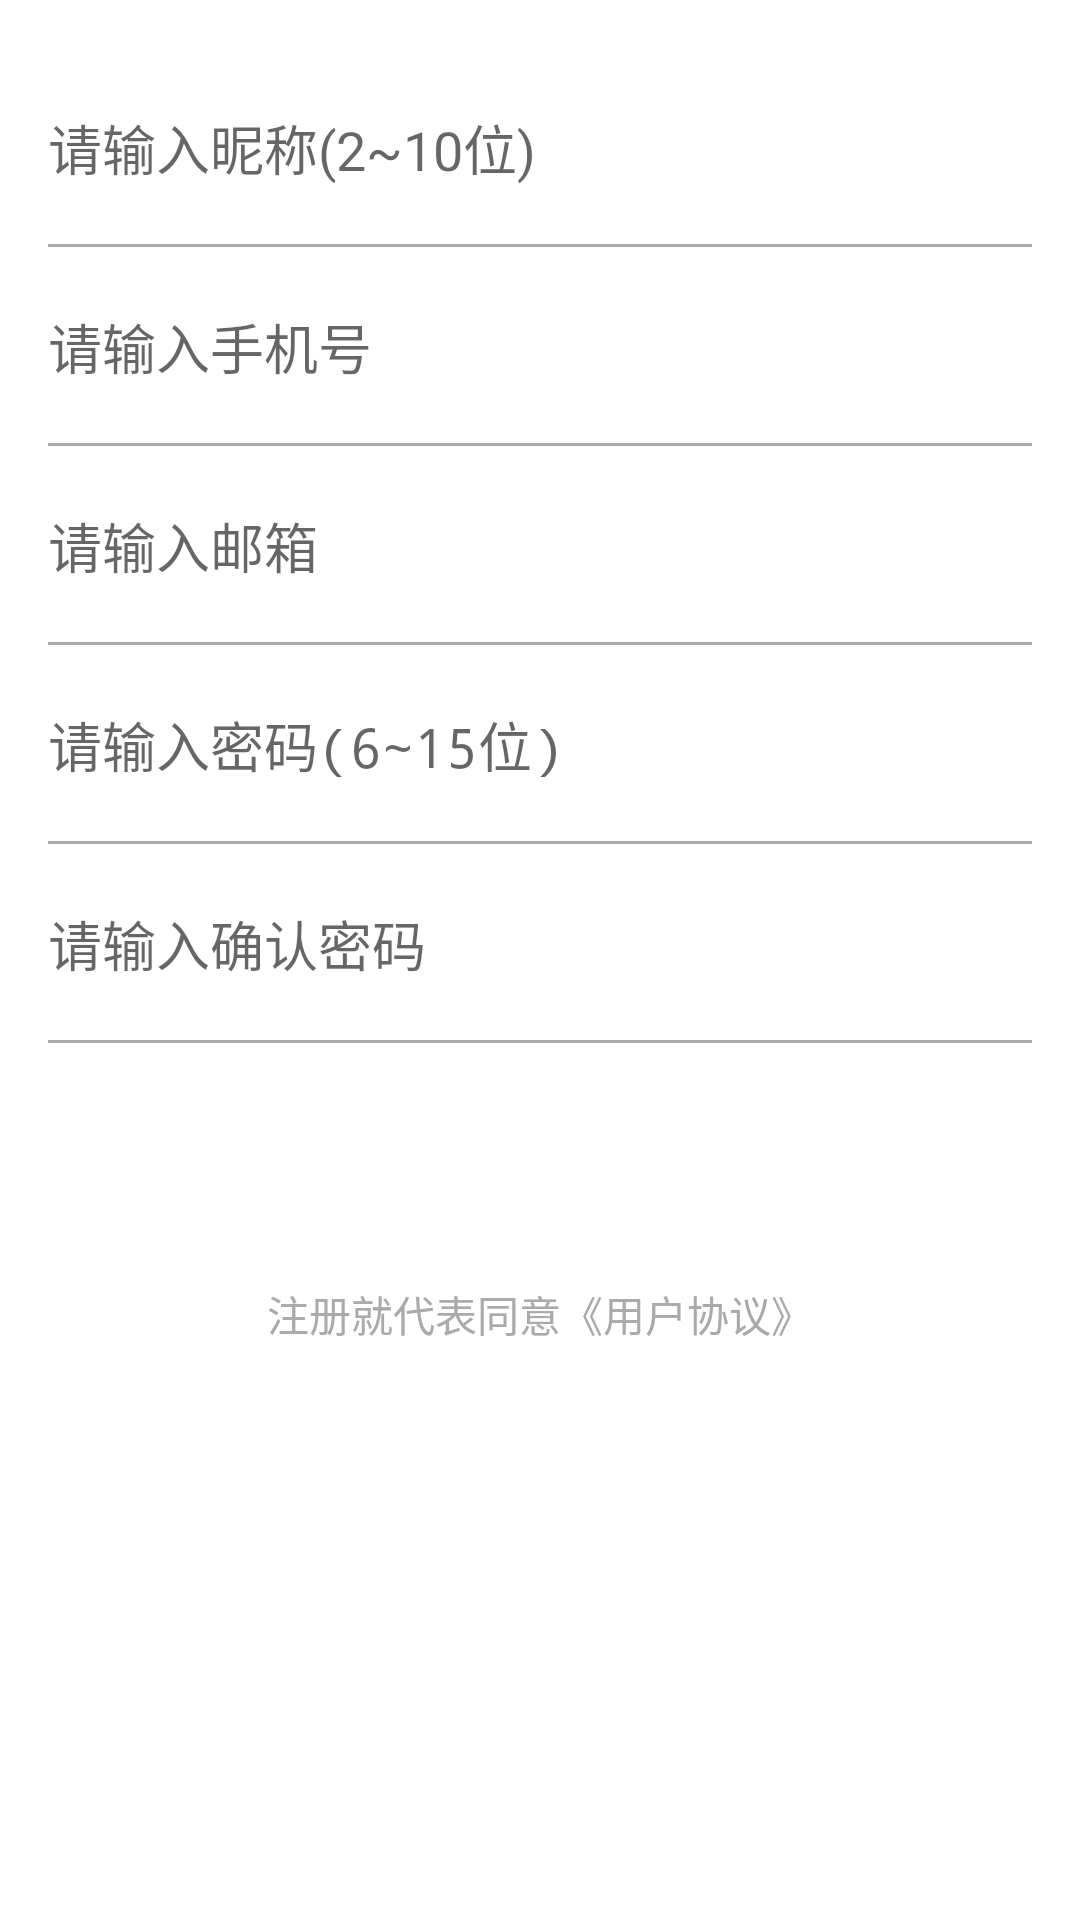

Layout XML and referenced resources for this Android screen:
<!-- AndroidManifest.xml: application theme AppTheme -->
<!-- res/layout/fragment_register.xml -->
<?xml version="1.0" encoding="utf-8"?>
<LinearLayout xmlns:android="http://schemas.android.com/apk/res/android"
    xmlns:tools="http://schemas.android.com/tools"
    android:layout_width="match_parent"
    android:layout_height="match_parent"
    android:orientation="vertical"
    android:padding="@dimen/activity_padding"
    tools:context=".fragment.RegisterFragment">

    <EditText
        android:id="@+id/et_nickname"
        style="@style/EditTextStyle"
        android:hint="@string/enter_nickname"
        android:inputType="textPersonName"
        android:maxLength="10" />

    <EditText
        android:id="@+id/et_phone"
        style="@style/EditTextStyle"
        android:hint="@string/enter_phone"
        android:inputType="phone"
        android:maxLength="11" />

    <EditText
        android:id="@+id/et_email"
        style="@style/EditTextStyle"
        android:hint="@string/enter_email"
        android:inputType="textEmailAddress" />

    <EditText
        android:id="@+id/et_password"
        style="@style/EditTextStyle"
        android:hint="@string/enter_password"
        android:inputType="textPassword"
        android:maxLength="15" />

    <EditText
        android:id="@+id/et_confirm_password"
        style="@style/EditTextStyle"
        android:hint="@string/enter_confirm_password"
        android:inputType="textPassword"
        android:maxLength="15" />

    <Button
        android:id="@+id/btn_register"
        style="@style/PrimaryBtn"
        android:layout_marginTop="@dimen/margin_large"
        android:text="@string/register" />

    <TextView
        android:id="@+id/tv_agreement"
        android:layout_width="match_parent"
        android:layout_height="wrap_content"
        android:layout_marginTop="@dimen/margin_large"
        android:gravity="center"
        android:text="@string/hint_agreement"
        android:textColor="@color/light_grey" />
</LinearLayout>
<!-- resources referenced by this layout -->
<resources>
  <color name="light_grey">#aaaaaa</color>
  <dimen name="activity_padding">16dp</dimen>
  <dimen name="margin_large">20dp</dimen>
  <string name="enter_confirm_password">请输入确认密码</string>
  <string name="enter_email">请输入邮箱</string>
  <string name="enter_nickname">请输入昵称(2~10位)</string>
  <string name="enter_password">请输入密码(6~15位)</string>
  <string name="enter_phone">请输入手机号</string>
  <string name="hint_agreement">注册就代表同意《用户协议》</string>
  <string name="register">注册</string>
  <style name="EditTextStyle">
          
          <item name="android:layout_width">match_parent</item>
          <item name="android:layout_height">wrap_content</item>
          <item name="android:paddingTop">@dimen/margin_large</item>
          <item name="android:paddingBottom">@dimen/margin_large</item>
  
          
          <item name="android:background">@drawable/selector_edit_text</item>
  
          
          <item name="android:drawableStart">@drawable/ic_phone</item>
          <item name="android:drawableLeft">@drawable/ic_phone</item>
          <item name="android:drawablePadding">@dimen/margin_middle</item>
  
      </style>
  <style name="PrimaryBtn">
          <item name="android:layout_width">match_parent</item>
          <item name="android:layout_height">@dimen/button_height</item>
          <item name="android:background">@drawable/selector_color_primary</item>
          <item name="android:textColor">@color/selector_text_color_primary_reverse</item>
      </style>
  <style name="AppTheme" parent="Theme.AppCompat.Light.NoActionBar">
          
          
          <item name="colorPrimary">@color/colorPrimary</item>
          
          <item name="colorPrimaryDark">@color/colorPrimaryDark</item>
          
          <item name="colorAccent">@color/colorAccent</item>
  
          
          <item name="android:windowBackground">@color/background_color</item>
          
          <item name="android:textColorSecondary">@color/white</item>
      </style>
  <!-- drawable selector_edit_text (drawable) -->
  <?xml version="1.0" encoding="utf-8"?>
  <selector xmlns:android="http://schemas.android.com/apk/res/android">
      <item android:drawable="@drawable/shape_edit_text_normal" android:state_focused="false" />
      <item android:drawable="@drawable/shape_edit_text_focused" android:state_focused="true" />
  </selector>
  <dimen name="margin_middle">10dp</dimen>
  <dimen name="button_height">40dp</dimen>
  <color name="colorPrimary">#dd0000</color>
  <color name="colorPrimaryDark">@color/colorPrimary</color>
  <color name="colorAccent">@color/colorPrimary</color>
  <color name="background_color">@color/white</color>
  <color name="white">@android:color/white</color>
  <!-- drawable shape_edit_text_normal (drawable) -->
  <?xml version="1.0" encoding="utf-8"?>
  <layer-list xmlns:android="http://schemas.android.com/apk/res/android">
  <item
      android:left="-2dp"
      android:right="-2dp"
      android:top="-2dp">
      <shape>
          <solid android:color="@android:color/transparent" />
  
          <stroke
              android:width="@dimen/divider_small"
              android:color="@color/light_grey" />
      </shape>
  </item>
  </layer-list>
  <!-- drawable shape_edit_text_focused (drawable) -->
  <?xml version="1.0" encoding="utf-8"?>
  <layer-list xmlns:android="http://schemas.android.com/apk/res/android">
  <item
      android:left="-2dp"
      android:right="-2dp"
      android:top="-2dp">
      <shape>
          <solid android:color="@android:color/transparent" />
  
          <stroke
              android:width="@dimen/divider_small"
              android:color="@color/colorPrimary" />
      </shape>
  </item>
  </layer-list>
  <dimen name="divider_small">1dp</dimen>
</resources>
